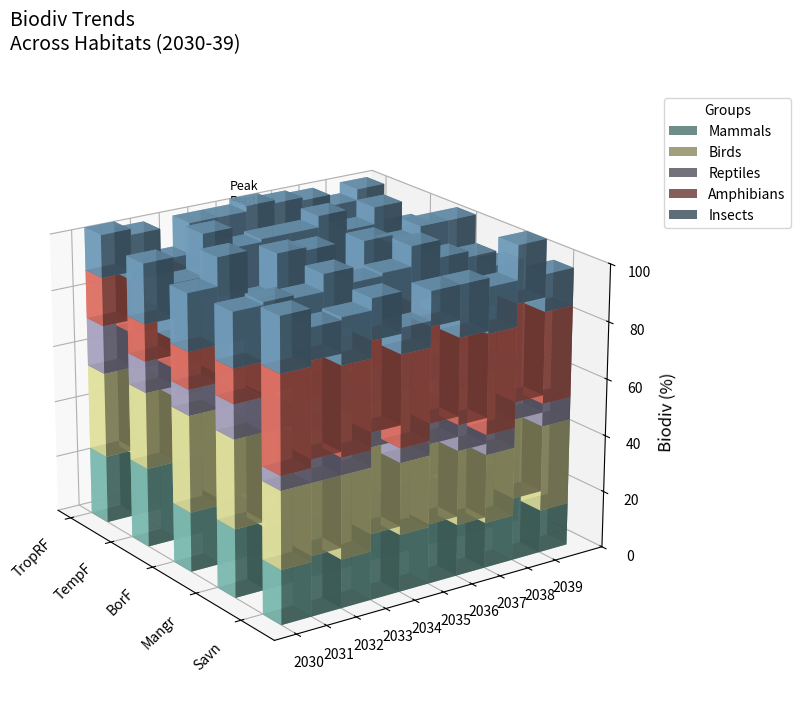

Python code for this plot:
import numpy as np
import matplotlib.pyplot as plt
from mpl_toolkits.mplot3d import Axes3D
from matplotlib import cm

# Abbreviated habitat names
habitats = ["TropRF", "TempF", "BorF", "Mangr", "Savn"]
years = np.arange(2030, 2040)

mammals = np.array([
    [24, 22, 21, 30, 28, 27, 26, 25, 24, 23],
    [28, 29, 35, 29, 32, 31, 30, 34, 33, 32],
    [21, 23, 20, 24, 21, 25, 20, 22, 24, 22],
    [24, 22, 21, 20, 25, 24, 25, 23, 24, 23],
    [19, 21, 17, 23, 20, 21, 18, 16, 22, 15]
])

birds = np.array([
    [30, 31, 27, 25, 28, 30, 26, 29, 28, 32],
    [27, 22, 21, 20, 23, 24, 26, 21, 25, 20],
    [34, 32, 29, 35, 31, 28, 30, 32, 29, 33],
    [31, 33, 31, 35, 31, 34, 34, 30, 32, 32],
    [27, 25, 29, 30, 25, 28, 26, 24, 28, 30]
])

reptiles = np.array([
    [17, 13, 10, 16, 14, 15, 15, 11, 12, 13],
    [11, 10, 14, 13, 10, 12, 15, 11, 11, 10],
    [9, 12, 5, 13, 8, 6, 10, 11, 7, 10],
    [12, 13, 10, 15, 12, 13, 14, 14, 11, 10],
    [5, 8, 6, 5, 5, 7, 9, 7, 6, 8]
])

amphibians = np.array([
    [17, 19, 15, 14, 16, 16, 19, 20, 18, 17],
    [13, 10, 13, 15, 14, 12, 11, 10, 14, 11],
    [13, 10, 12, 10, 15, 11, 13, 11, 16, 14],
    [12, 11, 16, 14, 12, 10, 15, 14, 13, 10],
    [34, 33, 31, 31, 32, 33, 30, 35, 34, 32]
])

insects = np.array([
    [15, 16, 17, 16, 15, 15, 16, 16, 15, 16],
    [21, 20, 23, 22, 21, 21, 22, 21, 20, 21],
    [20, 30, 24, 22, 28, 18, 29, 23, 27, 24],
    [19, 20, 20, 20, 19, 19, 19, 20, 19, 19],
    [19, 11, 16, 14, 9, 12, 18, 16, 20, 13]
])

fig = plt.figure(figsize=(14, 8))
ax = fig.add_subplot(111, projection='3d')

x_ticks = np.arange(len(habitats))
ax.set_xticks(x_ticks)
ax.set_xticklabels(habitats, rotation=45, ha='right', fontsize=10)

y_ticks = np.arange(len(years))
ax.set_yticks(y_ticks)
ax.set_yticklabels(years, fontsize=10)

ax.set_zlim(0, 100)
ax.set_zlabel('Biodiv (%)', fontsize=12)  # Shortened z-axis label

cmap = cm.get_cmap('Set3')
colors = [cmap(i) for i in range(len(habitats))]
bar_width = 0.4

species_data = [mammals, birds, reptiles, amphibians, insects]
species_names = ['Mammals', 'Birds', 'Reptiles', 'Amphibians', 'Insects']

for j, habitat in enumerate(habitats):
    bottom = np.zeros_like(years)
    for i, species in enumerate(species_data):
        x_pos = np.ones_like(years) * x_ticks[j]
        y_pos = years - years[0]
        z_pos = bottom
        dz = species[j]
        
        ax.bar3d(x_pos, y_pos, z_pos, bar_width, 1, dz, color=colors[i], alpha=0.8, label=species_names[i] if j == 0 else "")
        bottom += dz

ax.text(x_ticks[0], years[5] - years[0], bottom[5], 'Peak\nReptiles', color='black', fontsize=9)

plt.title("Biodiv Trends\nAcross Habitats (2030-39)", fontsize=14, pad=30, loc='left')  # Shortened title
ax.legend(loc='upper left', bbox_to_anchor=(1.05, 1), title='Groups', fontsize=10)  # Shortened legend title

ax.view_init(elev=20., azim=-35)

plt.tight_layout()

plt.show()
